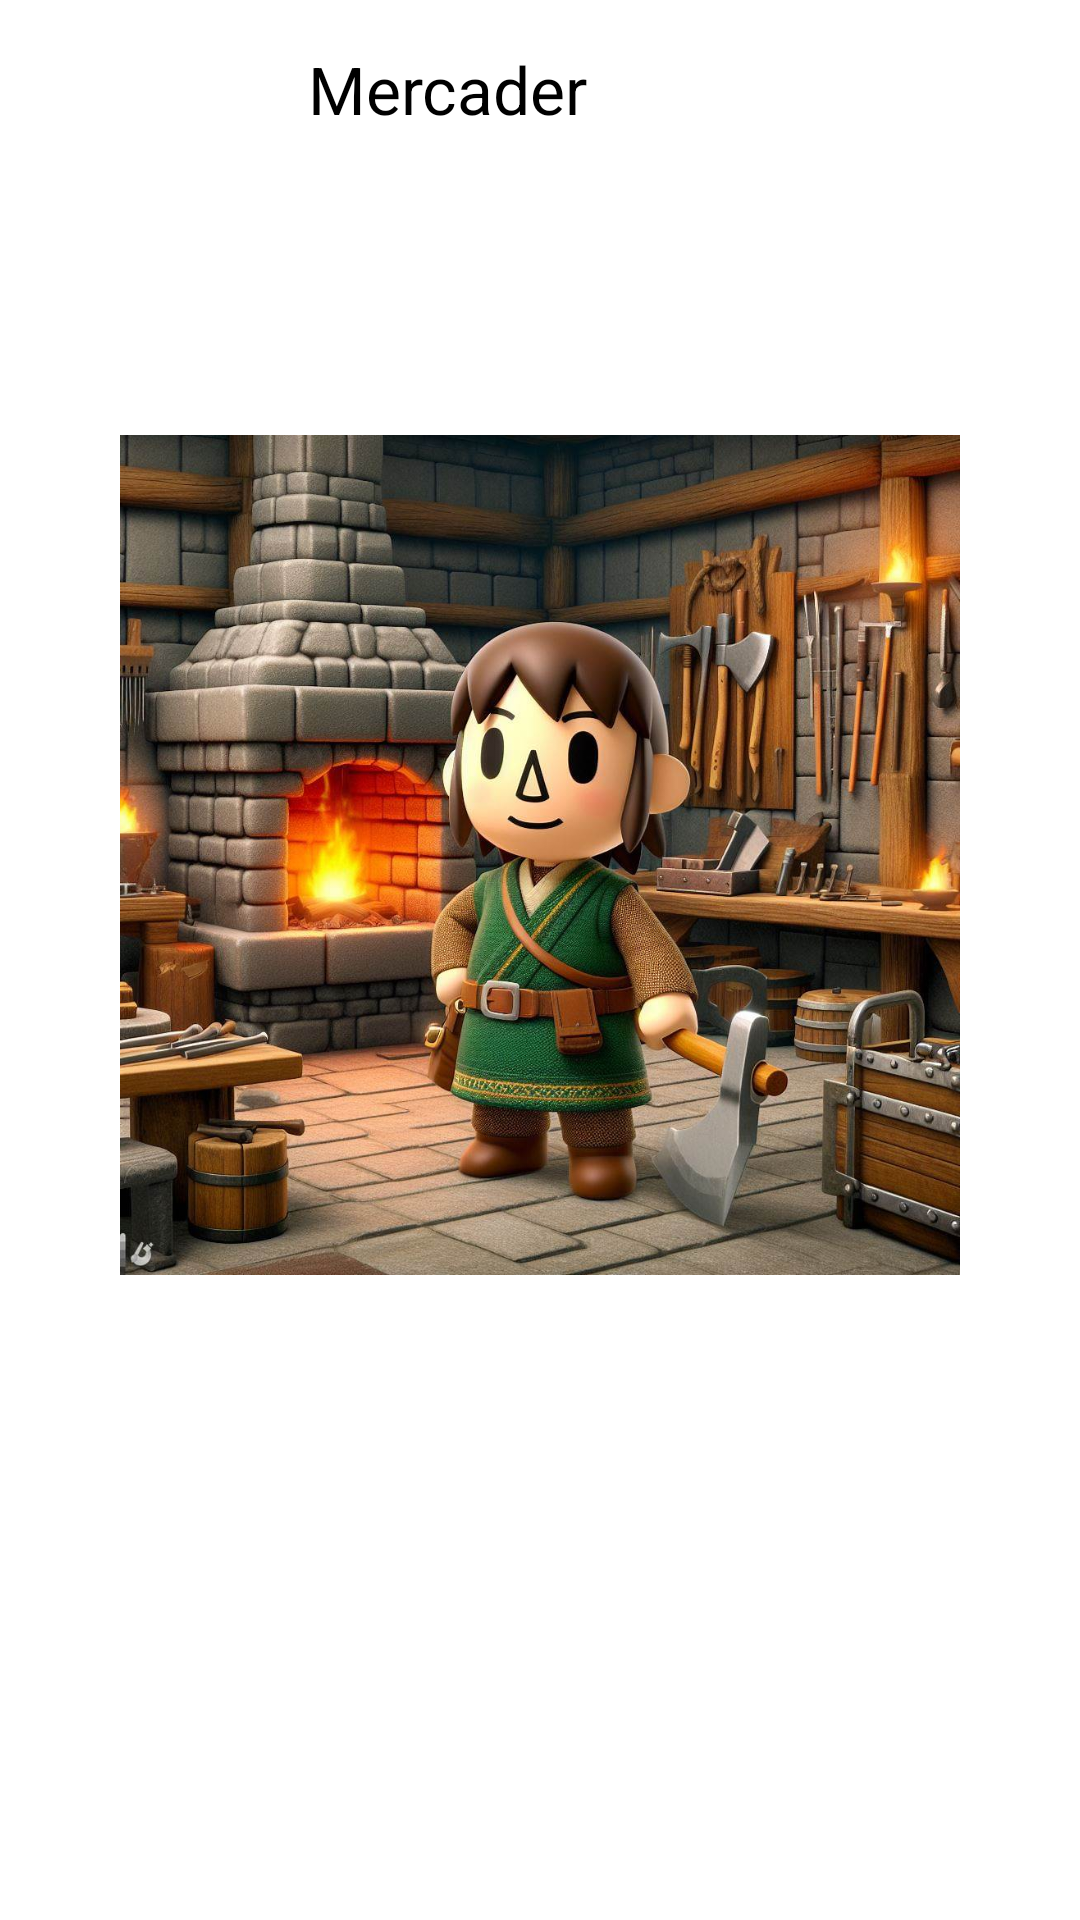

The Android layout XML behind this screen, and the referenced resources:
<!-- AndroidManifest.xml: application theme Theme.ProyectoPMDM -->
<!-- res/layout/activity_menu_mercader.xml -->
<?xml version="1.0" encoding="utf-8"?>
<androidx.constraintlayout.widget.ConstraintLayout xmlns:android="http://schemas.android.com/apk/res/android"
    xmlns:app="http://schemas.android.com/apk/res-auto"
    xmlns:tools="http://schemas.android.com/tools"
    android:layout_width="match_parent"
    android:layout_height="match_parent">


    <LinearLayout
        android:layout_width="match_parent"
        android:layout_height="wrap_content"
        android:orientation="horizontal"
        app:layout_constraintEnd_toEndOf="parent"
        app:layout_constraintStart_toStartOf="parent"
        app:layout_constraintTop_toTopOf="parent">

        <ImageButton
            android:id="@+id/btnVolver"
            android:layout_width="wrap_content"
            android:layout_height="wrap_content"
            android:backgroundTint="@color/primaryLightColor"
            android:src="@drawable/go_back_button_black"
            tools:ignore="SpeakableTextPresentCheck" />

        <TextView
            android:layout_width="298dp"
            android:layout_height="25dp"
            android:layout_marginTop="15dp"
            android:gravity="center"
            android:text="Mercader"
            android:textSize="22dp"
            app:layout_constraintEnd_toEndOf="parent"
            app:layout_constraintStart_toEndOf="@+id/btnVolver"
            app:layout_constraintTop_toTopOf="parent" />

    </LinearLayout>

    <LinearLayout
        android:layout_width="match_parent"
        android:layout_height="match_parent"
        android:layout_marginTop="60dp"
        android:layout_marginEnd="40dp"
        android:layout_marginStart="40dp"
        android:layout_marginBottom="40dp"
        android:orientation="vertical">

        <ImageView
            android:layout_width="match_parent"
            android:layout_height="450dp"
            android:src="@drawable/mercaderherrero"
            tools:ignore="SpeakableTextPresentCheck" />

        <LinearLayout
            android:layout_width="match_parent"
            android:layout_height="100dp"
            android:orientation="horizontal"
            android:layout_marginTop="40dp">

            <Button
                android:id="@+id/btnComprar"
                android:layout_width="0dp"
                android:layout_height="60dp"
                android:layout_weight="0.5"

                style="?attr/materialButtonOutlinedStyle"
                android:backgroundTint="@color/primaryColor"
                android:elevation="2dp"
                android:shadowColor="#5C5C5C"
                android:text="@string/comprar"
                android:textColor="#FFFFFF"
                android:textSize="16sp"
                android:textStyle="bold"
                app:cornerRadius="5dp"
                app:strokeColor="#FFFFFF"/>

            <Button
                android:id="@+id/btnVender"
                android:layout_width="0dp"
                android:layout_height="60dp"
                android:layout_weight="0.5"
                style="?attr/materialButtonOutlinedStyle"
                android:backgroundTint="@color/primaryColor"
                android:elevation="2dp"
                android:shadowColor="#5C5C5C"
                android:text="@string/vender"
                android:textColor="#FFFFFF"
                android:textSize="16sp"
                android:textStyle="bold"
                app:cornerRadius="5dp"
                app:strokeColor="#FFFFFF"/>

        </LinearLayout>





    </LinearLayout>

    <ScrollView
        android:layout_width="match_parent"
        android:layout_height="match_parent"
        android:layout_marginTop="50dp"
        android:layout_marginEnd="40dp"
        android:layout_marginStart="40dp"
        android:layout_marginBottom="40dp"
        android:visibility="gone">

       <LinearLayout
           android:layout_width="match_parent"
           android:layout_height="match_parent"
           android:orientation="vertical">



           <LinearLayout
               android:layout_width="match_parent"
               android:layout_height="wrap_content"
               android:layout_marginTop="10dp">

               <ImageButton
                   android:layout_width="0dp"
                   android:layout_height="200dp"
                   android:layout_margin="10dp"
                   android:layout_weight="0.5"
                   android:src="@drawable/dragon_verde"
                   tools:ignore="SpeakableTextPresentCheck" />

               <ImageButton
                   android:layout_width="0dp"
                   android:layout_height="200dp"
                   android:layout_margin="10dp"
                   android:layout_weight="0.5"
                   android:src="@drawable/dragon_verde"
                   tools:ignore="SpeakableTextPresentCheck" />
           </LinearLayout>

           <LinearLayout
               android:layout_width="match_parent"
               android:layout_height="wrap_content"
               android:layout_marginTop="10dp">

               <ImageButton
                   android:layout_width="0dp"
                   android:layout_height="200dp"
                   android:layout_margin="10dp"
                   android:layout_weight="0.5"
                   android:src="@drawable/dragon_verde"
                   tools:ignore="SpeakableTextPresentCheck" />

               <ImageButton
                   android:layout_width="0dp"
                   android:layout_height="200dp"
                   android:layout_margin="10dp"
                   android:layout_weight="0.5"
                   android:src="@drawable/dragon_verde"
                   tools:ignore="SpeakableTextPresentCheck,SpeakableTextPresentCheck" />
           </LinearLayout>

           <LinearLayout
               android:layout_width="match_parent"
               android:layout_height="wrap_content"
               android:layout_marginTop="10dp">

               <ImageButton
                   android:layout_width="0dp"
                   android:layout_height="200dp"
                   android:layout_margin="10dp"
                   android:layout_weight="0.5"
                   android:src="@drawable/dragon_verde"
                   tools:ignore="SpeakableTextPresentCheck" />

               <ImageButton
                   android:layout_width="0dp"
                   android:layout_height="200dp"
                   android:layout_margin="10dp"
                   android:layout_weight="0.5"
                   android:src="@drawable/dragon_verde"
                   tools:ignore="SpeakableTextPresentCheck" />
           </LinearLayout>

           <LinearLayout
               android:layout_width="match_parent"
               android:layout_height="wrap_content"
               android:layout_marginTop="10dp">

               <ImageButton
                   android:layout_width="0dp"
                   android:layout_height="200dp"
                   android:layout_margin="10dp"
                   android:layout_weight="0.5"
                   android:src="@drawable/dragon_verde"
                   tools:ignore="SpeakableTextPresentCheck" />

               <ImageButton
                   android:layout_width="0dp"
                   android:layout_height="200dp"
                   android:layout_margin="10dp"
                   android:layout_weight="0.5"
                   android:src="@drawable/dragon_verde"
                   tools:ignore="SpeakableTextPresentCheck,SpeakableTextPresentCheck" />
           </LinearLayout>


       </LinearLayout>






    </ScrollView>

</androidx.constraintlayout.widget.ConstraintLayout>
<!-- resources referenced by this layout -->
<resources>
  <color name="primaryColor">#2196F3</color>
  <color name="primaryLightColor">#FFFFFFFF</color>
  <!-- drawable mercaderherrero: jpg bitmap (drawable, 188939 bytes) -->
  <string name="comprar">COMPRAR</string>
  <string name="vender">VENDER</string>
</resources>
